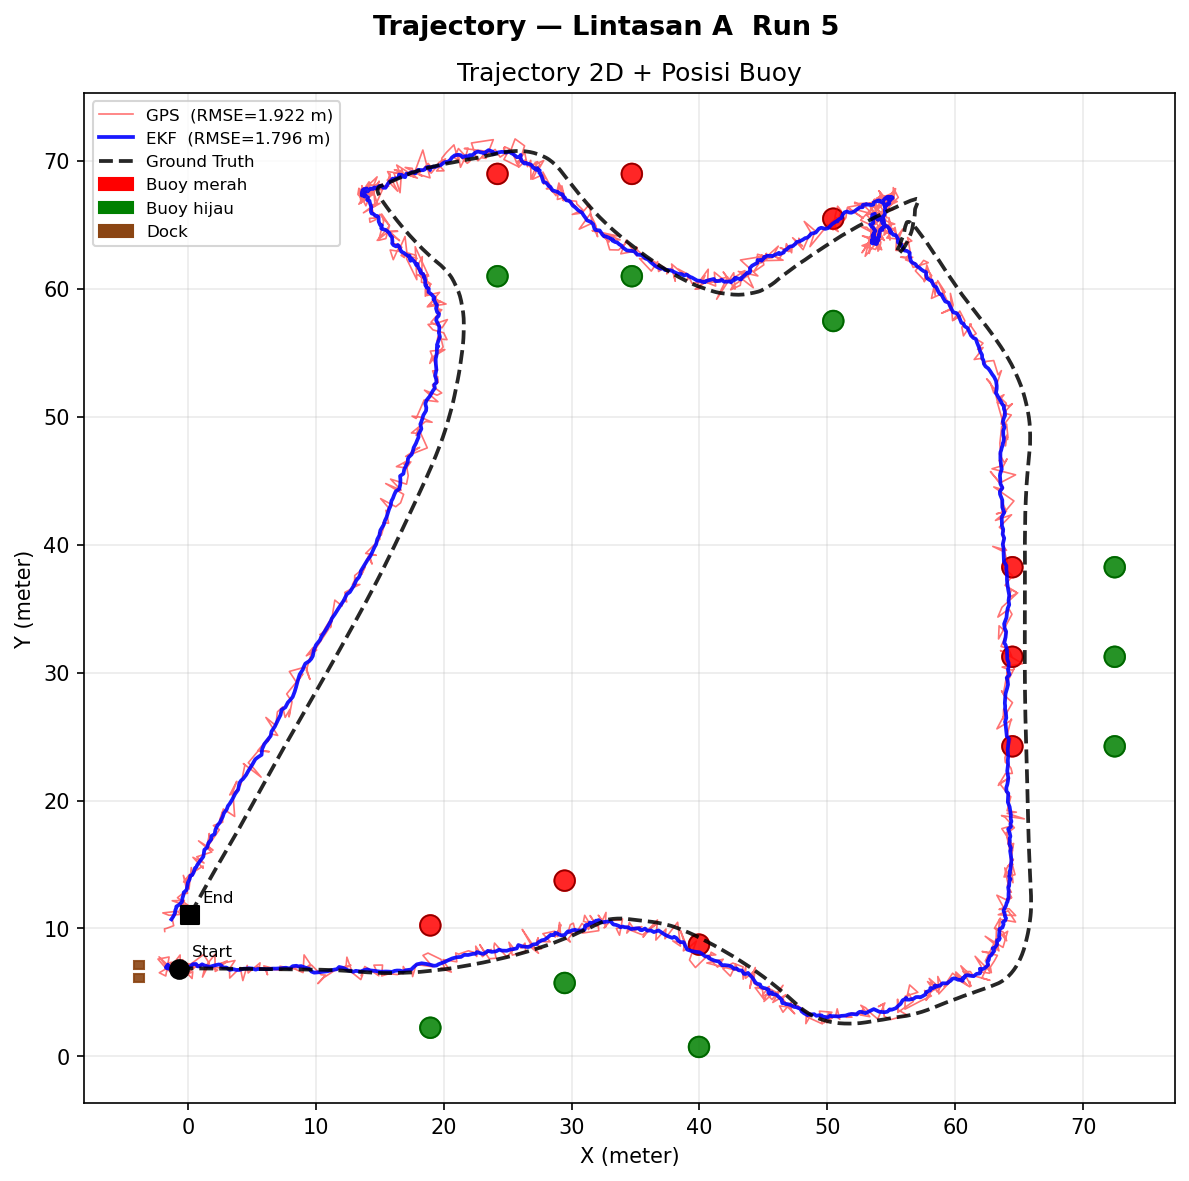

Values plotted in this chart, from the file beside it:
sample, timestamp_s, lintasan, run_ke, gps_x, gps_y, ekf_x, ekf_y, ekf_vx, ekf_vy, ekf_yaw_deg, ekf_yaw_rate, imu_yaw_deg, imu_yaw_rate_rads, gt_x, gt_y, gt_yaw_deg, error_ekf_m, error_gps_m, error_ekf_x, error_ekf_y, error_gps_x, error_gps_y
1, 0.000, A, 5, -1.583, 6.732, -1.386, 6.98, 0.01853, -0.02119, -1.379, 0.000654, -1.401, 0.001348, -0.6519, 6.862, -1.401, 0.744, 0.9401, -0.7345, 0.118, -0.9312, -0.1297
2, 0.139, A, 5, -2.334, 7.608, -1.419, 6.934, 0.009456, -0.02795, -1.38, 0.000358, -1.401, -0.005606, -0.6507, 6.861, -1.401, 0.7721, 1.841, -0.7688, 0.07203, -1.683, 0.7464
3, 0.279, A, 5, -1.463, 7.772, -1.581, 7.051, -0.02546, -0.001819, -1.387, -0.000452, -1.4, 0.006797, -0.6494, 6.861, -1.4, 0.9504, 1.221, -0.9313, 0.1896, -0.8136, 0.9103
4, 0.421, A, 5, -1.725, 6.287, -1.563, 7.179, -0.01892, 0.02446, -1.379, 0.000270, -1.398, -0.000905, -0.6481, 6.861, -1.398, 0.9682, 1.221, -0.9146, 0.3177, -1.077, -0.5744
5, 0.564, A, 5, -2.229, 6.539, -1.593, 7.023, -0.02219, -0.0102, -1.37, 0.001225, -1.395, -0.001369, -0.6467, 6.861, -1.395, 0.9603, 1.615, -0.9466, 0.1613, -1.582, -0.3219
6, 0.702, A, 5, -1.151, 7.167, -1.709, 6.936, -0.04257, -0.0272, -1.363, 0.001341, -1.391, 0.005432, -0.6454, 6.862, -1.391, 1.066, 0.5905, -1.063, 0.07404, -0.5055, 0.3051
7, 0.834, A, 5, -1.724, 6.822, -1.613, 6.975, -0.01893, -0.01608, -1.363, 0.000561, -1.387, -0.002414, -0.644, 6.862, -1.387, 0.9757, 1.081, -0.9692, 0.1124, -1.08, -0.03991
8, 0.984, A, 5, -1.452, 6.7, -1.635, 6.946, -0.02064, -0.01983, -1.346, 0.002397, -1.381, -0.000238, -0.6424, 6.863, -1.381, 0.9961, 0.8254, -0.9926, 0.08291, -0.8092, -0.1627
9, 1.129, A, 5, -1.27, 6.858, -1.604, 6.9, -0.01182, -0.02664, -1.341, 0.001678, -1.375, 0.000206, -0.6408, 6.864, -1.375, 0.9643, 0.6295, -0.9636, 0.03651, -0.6295, -0.005320
10, 1.271, A, 5, -2.249, 7.784, -1.546, 6.89, 0.001424, -0.02531, -1.342, 0.000204, -1.369, 0.001537, -0.6392, 6.865, -1.369, 0.9074, 1.854, -0.907, 0.02556, -1.61, 0.9195
11, 1.410, A, 5, -1.252, 6.499, -1.671, 7.047, -0.02489, 0.008826, -1.327, 0.001956, -1.363, -0.004943, -0.6375, 6.866, -1.363, 1.049, 0.7155, -1.034, 0.1811, -0.6141, -0.3671
12, 1.544, A, 5, -1.305, 6.561, -1.599, 6.95, -0.006865, -0.01148, -1.316, 0.002549, -1.356, -0.000502, -0.6361, 6.867, -1.356, 0.9665, 0.7356, -0.9629, 0.08324, -0.6691, -0.3057
13, 1.676, A, 5, -1.638, 6.979, -1.547, 6.88, 0.004743, -0.02419, -1.315, 0.001315, -1.349, -0.002332, -0.6348, 6.868, -1.349, 0.9126, 1.009, -0.9125, 0.01166, -1.003, 0.1113
14, 1.817, A, 5, -0.6973, 6.387, -1.563, 6.895, 0.000921, -0.01834, -1.318, 0.000212, -1.343, -0.000664, -0.6285, 6.869, -1.343, 0.9349, 0.4873, -0.9346, 0.02576, -0.06879, -0.4825
15, 1.946, A, 5, -1.43, 7.097, -1.413, 6.854, 0.03143, -0.02246, -1.333, -0.001819, -1.341, -0.000875, -0.6113, 6.871, -1.341, 0.8015, 0.8499, -0.8014, -0.01654, -0.8191, 0.2266
16, 2.076, A, 5, -0.5248, 7.156, -1.41, 6.852, 0.02841, -0.0203, -1.347, -0.002669, -1.343, 0.004712, -0.5857, 6.872, -1.343, 0.8242, 0.2902, -0.824, -0.02008, 0.0609, 0.2838
17, 2.211, A, 5, -1.791, 6.988, -1.249, 6.904, 0.05742, -0.006622, -1.341, -0.000237, -1.351, 0.001143, -0.5543, 6.873, -1.351, 0.6959, 1.242, -0.6952, 0.03078, -1.236, 0.115
18, 2.349, A, 5, -1.201, 6.733, -1.34, 6.918, 0.03228, -0.003397, -1.348, -0.001300, -1.364, 0.000111, -0.5188, 6.874, -1.364, 0.8226, 0.6966, -0.8215, 0.04392, -0.6821, -0.1416
19, 2.494, A, 5, -1.4, 7.198, -1.312, 6.885, 0.03437, -0.009656, -1.358, -0.001493, -1.383, 0.001404, -0.4795, 6.875, -1.383, 0.8329, 0.9752, -0.8329, 0.009489, -0.9203, 0.3225
20, 2.619, A, 5, -0.7416, 7.289, -1.325, 6.94, 0.02764, 0.002514, -1.381, -0.003085, -1.406, -0.008349, -0.4352, 6.876, -1.406, 0.8917, 0.5136, -0.8895, 0.06323, -0.3064, 0.4122
21, 2.759, A, 5, -0.3765, 7.101, -1.218, 7.002, 0.04577, 0.01538, -1.414, -0.004207, -1.432, -0.004221, -0.3837, 6.877, -1.432, 0.8438, 0.2242, -0.8345, 0.1246, 0.007247, 0.2241
22, 2.891, A, 5, -1.403, 7.326, -1.064, 7.021, 0.07172, 0.01823, -1.442, -0.004307, -1.46, 0.004783, -0.3229, 6.878, -1.46, 0.7547, 1.169, -0.741, 0.1428, -1.08, 0.4473
23, 3.028, A, 5, -1.23, 7.358, -1.117, 7.077, 0.0523, 0.02719, -1.465, -0.004574, -1.49, -0.001491, -0.2519, 6.879, -1.49, 0.8878, 1.089, -0.8655, 0.1979, -0.9778, 0.4791
24, 3.160, A, 5, -0.6289, 7.009, -1.132, 7.129, 0.04297, 0.03465, -1.494, -0.004865, -1.522, -0.004734, -0.1713, 6.879, -1.522, 0.9929, 0.4755, -0.9609, 0.2501, -0.4576, 0.1294
25, 3.305, A, 5, -0.3877, 7.56, -1.038, 7.111, 0.05715, 0.02741, -1.53, -0.005529, -1.556, -0.005849, -0.08326, 6.879, -1.556, 0.9829, 0.7453, -0.9552, 0.2316, -0.3045, 0.6803
26, 3.446, A, 5, -0.5899, 7.043, -0.9171, 7.193, 0.07477, 0.04159, -1.571, -0.006566, -1.594, -0.000848, 0.009878, 6.879, -1.594, 0.9787, 0.6215, -0.9269, 0.314, -0.5997, 0.1632
27, 3.578, A, 5, -0.6033, 7.929, -0.8515, 7.17, 0.07956, 0.03244, -1.613, -0.006780, -1.634, -0.005673, 0.1063, 6.879, -1.634, 1.001, 1.267, -0.9578, 0.2911, -0.7096, 1.05
28, 3.702, A, 5, -1.35, 6.972, -0.7996, 7.308, 0.08017, 0.057, -1.661, -0.007679, -1.677, -0.01287, 0.2055, 6.879, -1.677, 1.093, 1.558, -1.005, 0.4292, -1.555, 0.0925
29, 3.851, A, 5, -0.651, 7.11, -0.8896, 7.254, 0.05291, 0.03882, -1.716, -0.008971, -1.721, -0.008935, 0.3084, 6.879, -1.721, 1.255, 0.9868, -1.198, 0.3746, -0.9594, 0.231
30, 3.992, A, 5, 0.5945, 6.999, -0.842, 7.232, 0.0566, 0.03013, -1.761, -0.007810, -1.766, -0.01538, 0.4169, 6.879, -1.766, 1.307, 0.2144, -1.259, 0.3528, 0.1776, 0.1201
31, 4.132, A, 5, -0.2316, 6.334, -0.5807, 7.193, 0.1033, 0.02028, -1.836, -0.01154, -1.812, -0.01483, 0.5333, 6.878, -1.812, 1.158, 0.9386, -1.114, 0.3145, -0.7648, -0.544
32, 4.267, A, 5, 0.3849, 6.615, -0.5086, 7.042, 0.1069, -0.01235, -1.895, -0.01082, -1.858, -0.007665, 0.6585, 6.878, -1.858, 1.179, 0.379, -1.167, 0.164, -0.2736, -0.2623
33, 4.401, A, 5, 0.3323, 6.089, -0.3393, 6.964, 0.1294, -0.02562, -1.951, -0.01016, -1.904, -0.001901, 0.7923, 6.877, -1.904, 1.135, 0.9122, -1.132, 0.08763, -0.4601, -0.7877
34, 4.531, A, 5, -0.4613, 6.924, -0.2103, 6.807, 0.1452, -0.05516, -1.972, -0.006632, -1.949, -0.01012, 0.9331, 6.876, -1.949, 1.145, 1.395, -1.143, -0.06865, -1.394, 0.04882
35, 4.668, A, 5, 0.9483, 7.019, -0.2415, 6.822, 0.1217, -0.04578, -2.013, -0.007310, -1.994, -0.007497, 1.078, 6.874, -1.994, 1.321, 0.1946, -1.32, -0.05209, -0.1302, 0.1446
36, 4.812, A, 5, 0.06125, 7.245, -0.01634, 6.852, 0.1509, -0.03191, -2.062, -0.006939, -2.039, -0.01654, 1.227, 6.873, -2.039, 1.243, 1.223, -1.243, -0.02128, -1.165, 0.372
37, 4.960, A, 5, -0.4545, 7.273, 0.01185, 6.918, 0.1388, -0.01456, -2.105, -0.007165, -2.084, -0.004007, 1.377, 6.872, -2.084, 1.366, 1.875, -1.365, 0.04634, -1.831, 0.4008
38, 5.107, A, 5, 1.184, 7.117, -0.06006, 6.979, 0.1104, -0.000959, -2.136, -0.006716, -2.128, -0.004143, 1.53, 6.871, -2.128, 1.594, 0.4247, -1.59, 0.1088, -0.3461, 0.2462
39, 5.241, A, 5, 0.2716, 7.243, 0.1736, 7.003, 0.1429, 0.005745, -2.184, -0.007455, -2.171, -0.01417, 1.688, 6.869, -2.171, 1.52, 1.465, -1.514, 0.134, -1.416, 0.3741
40, 5.378, A, 5, 1.236, 7.97, 0.2021, 7.046, 0.1351, 0.01426, -2.217, -0.007277, -2.213, -0.007726, 1.852, 6.868, -2.213, 1.659, 1.262, -1.65, 0.178, -0.6155, 1.102
41, 5.517, A, 5, 1.681, 7.265, 0.4012, 7.211, 0.156, 0.04768, -2.264, -0.006884, -2.252, -0.009414, 2.023, 6.866, -2.252, 1.659, 0.5255, -1.622, 0.3452, -0.3427, 0.3984
42, 5.666, A, 5, 1.146, 6.199, 0.644, 7.225, 0.187, 0.04672, -2.315, -0.008174, -2.288, -0.008529, 2.203, 6.864, -2.288, 1.6, 1.249, -1.559, 0.3605, -1.057, -0.6655
43, 5.797, A, 5, 1.337, 6.969, 0.7515, 7.046, 0.1886, 0.005926, -2.345, -0.005913, -2.322, -0.004369, 2.389, 6.862, -2.322, 1.648, 1.057, -1.637, 0.1837, -1.052, 0.1064
44, 5.937, A, 5, 2.116, 7.983, 0.8737, 7.032, 0.1917, 0.003379, -2.385, -0.007329, -2.353, -0.002331, 2.579, 6.86, -2.353, 1.714, 1.215, -1.705, 0.1719, -0.4627, 1.123
45, 6.078, A, 5, 2.143, 6.64, 1.113, 7.201, 0.2167, 0.03914, -2.424, -0.007072, -2.382, -0.009778, 2.771, 6.858, -2.382, 1.693, 0.6655, -1.658, 0.3427, -0.6287, -0.2184
46, 6.210, A, 5, 2.337, 6.747, 1.317, 7.104, 0.2339, 0.01661, -2.448, -0.005004, -2.409, -0.000728, 2.965, 6.856, -2.409, 1.666, 0.6373, -1.648, 0.2476, -0.6279, -0.1091
47, 6.357, A, 5, 1.586, 7.001, 1.521, 7.041, 0.2488, 0.003617, -2.46, -0.003300, -2.434, 0.001287, 3.161, 6.855, -2.434, 1.65, 1.582, -1.64, 0.1865, -1.575, 0.1463
48, 6.506, A, 5, 2.466, 6.92, 1.557, 7.033, 0.2273, 0.001910, -2.48, -0.003801, -2.457, -0.01072, 3.36, 6.853, -2.457, 1.813, 0.8969, -1.804, 0.1805, -0.8943, 0.06751
49, 6.648, A, 5, 3.078, 7.469, 1.74, 7.012, 0.2385, -0.000989, -2.506, -0.004092, -2.477, -0.0102, 3.565, 6.851, -2.477, 1.832, 0.7873, -1.824, 0.1615, -0.4872, 0.6185
50, 6.793, A, 5, 2.51, 7.242, 2.001, 7.093, 0.2632, 0.01766, -2.531, -0.004316, -2.493, 0.006393, 3.776, 6.849, -2.493, 1.791, 1.326, -1.775, 0.2438, -1.266, 0.3935
51, 6.921, A, 5, 3.687, 7.496, 2.117, 7.12, 0.2561, 0.02215, -2.543, -0.002993, -2.505, -0.003873, 3.994, 6.846, -2.505, 1.896, 0.7187, -1.877, 0.2734, -0.3072, 0.6497
52, 7.059, A, 5, 3.258, 6.839, 2.421, 7.188, 0.2876, 0.03606, -2.545, -0.001579, -2.514, -0.004290, 4.217, 6.844, -2.514, 1.829, 0.9599, -1.796, 0.3438, -0.9599, -0.004943
53, 7.202, A, 5, 3.276, 6.126, 2.598, 7.128, 0.2907, 0.02131, -2.563, -0.002970, -2.519, -0.005212, 4.445, 6.842, -2.519, 1.869, 1.37, -1.847, 0.2864, -1.168, -0.7159
54, 7.332, A, 5, 4.101, 6.941, 2.747, 6.95, 0.2889, -0.01588, -2.575, -0.002547, -2.522, -0.000939, 4.674, 6.839, -2.522, 1.93, 0.5818, -1.927, 0.1111, -0.5727, 0.1022
55, 7.468, A, 5, 4.302, 5.925, 3.016, 6.946, 0.3101, -0.01252, -2.577, -0.001632, -2.522, -0.008234, 4.904, 6.837, -2.522, 1.892, 1.093, -1.888, 0.109, -0.6023, -0.9121
56, 7.613, A, 5, 4.644, 7.117, 3.274, 6.762, 0.3284, -0.04616, -2.575, -0.000411, -2.52, -0.002438, 5.135, 6.835, -2.52, 1.862, 0.5663, -1.861, -0.07317, -0.4911, 0.282
57, 7.750, A, 5, 4.717, 6.523, 3.549, 6.819, 0.3458, -0.02669, -2.561, 0.001450, -2.516, 0.003025, 5.369, 6.833, -2.516, 1.819, 0.7215, -1.819, -0.01363, -0.6514, -0.3101
58, 7.894, A, 5, 4.995, 6.765, 3.79, 6.762, 0.3552, -0.03296, -2.538, 0.002703, -2.51, -0.001628, 5.607, 6.83, -2.51, 1.817, 0.6152, -1.816, -0.06815, -0.6117, -0.06555
59, 8.030, A, 5, 5.644, 7.313, 4.039, 6.758, 0.3646, -0.02777, -2.541, 0.000586, -2.5, 0.003685, 5.85, 6.828, -2.5, 1.812, 0.5266, -1.811, -0.06992, -0.2054, 0.4849
60, 8.168, A, 5, 5.589, 6.947, 4.359, 6.853, 0.3867, -0.002467, -2.528, 0.001159, -2.486, 0.000841, 6.099, 6.825, -2.486, 1.739, 0.5239, -1.739, 0.02721, -0.5097, 0.1211
... 1,193 more rows
